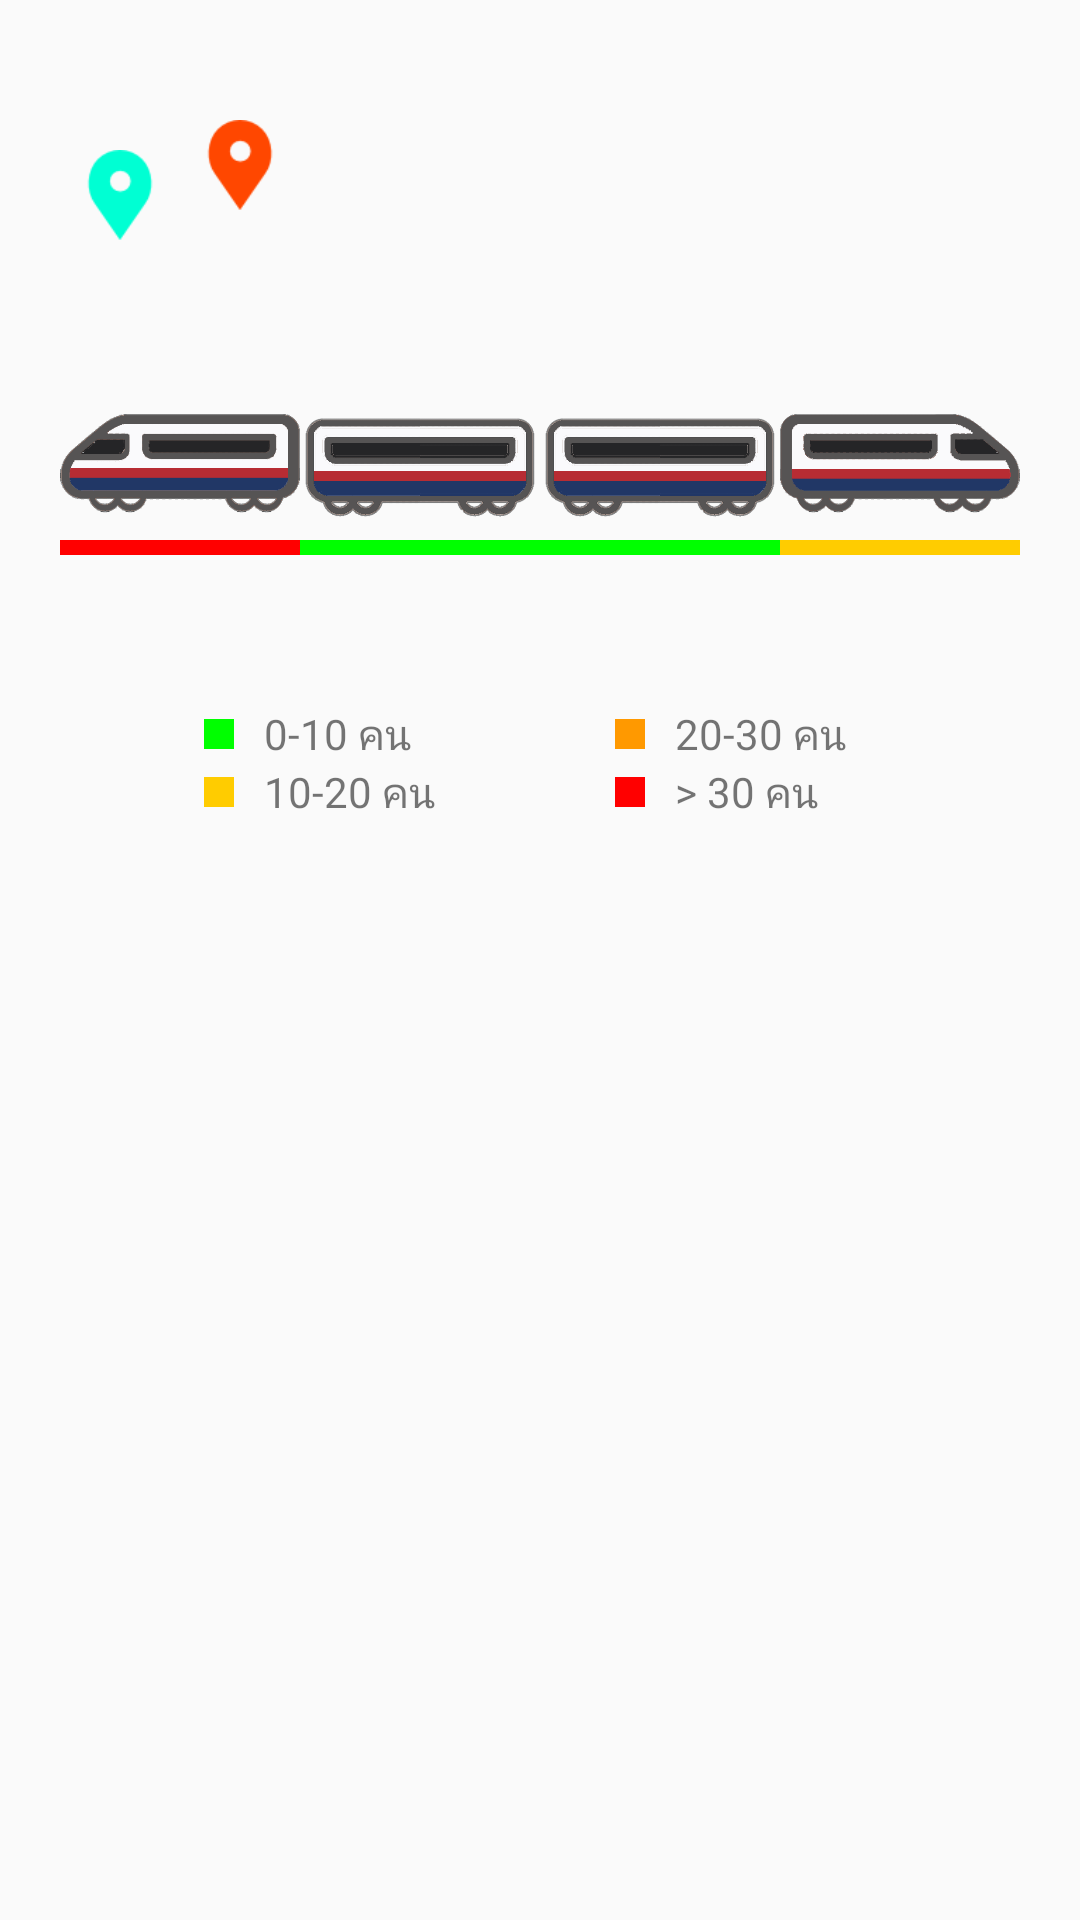

This screen was rendered from an Android layout file. Write that file and the resources it references.
<!-- AndroidManifest.xml: application theme AppTheme -->
<!-- res/layout/activity_density_chart.xml -->
<?xml version="1.0" encoding="utf-8"?>
<android.support.constraint.ConstraintLayout xmlns:android="http://schemas.android.com/apk/res/android"
    xmlns:app="http://schemas.android.com/apk/res-auto"
    xmlns:tools="http://schemas.android.com/tools"
    android:layout_width="match_parent"
    android:layout_height="match_parent"
    tools:context="com.wireless.g5.dbtsfragver.DensityChartActivity">

    <LinearLayout
        android:id="@+id/linearLayout"
        android:layout_width="wrap_content"
        android:layout_height="wrap_content"
        android:layout_marginTop="40dp"
        android:orientation="vertical"
        app:layout_constraintEnd_toEndOf="parent"
        app:layout_constraintStart_toStartOf="parent"
        app:layout_constraintTop_toTopOf="parent">

        <LinearLayout
            android:layout_width="wrap_content"
            android:layout_height="wrap_content"
            android:orientation="horizontal">

            <ImageView
                android:id="@+id/greenlc"
                android:layout_width="40dp"
                android:layout_height="40dp"
                android:layout_weight="1"
                android:paddingTop="10dp"
                app:srcCompat="@drawable/green_location" />

            <TextView
                android:id="@+id/desc"
                android:layout_width="wrap_content"
                android:layout_height="wrap_content"
                android:layout_gravity="center_vertical"
                android:layout_weight="1"
                android:textSize="20dp" />

            <ImageView
                android:id="@+id/redlc"
                android:layout_width="40dp"
                android:layout_height="40dp"
                android:layout_weight="1"
                android:paddingBottom="10dp"
                app:srcCompat="@drawable/red_location" />
        </LinearLayout>

        <LinearLayout
            android:id="@+id/frame"
            android:layout_width="wrap_content"
            android:layout_height="wrap_content"
            android:gravity="center_horizontal">

            <LinearLayout
                android:layout_width="wrap_content"
                android:layout_height="match_parent"
                android:orientation="vertical"
                android:paddingTop="50dp">

                <ImageView
                    android:id="@+id/tail"
                    android:layout_width="80dp"
                    android:layout_height="50dp"
                    android:layout_weight="1"
                    app:srcCompat="@drawable/tail" />

                <LinearLayout
                    android:id="@+id/first"
                    android:orientation="horizontal"
                    android:layout_width="80dp"
                    android:layout_height="5dp"
                    android:layout_gravity="center_horizontal"
                    android:background="@color/red" />

            </LinearLayout>

            <LinearLayout
                android:layout_width="wrap_content"
                android:layout_height="wrap_content"
                android:orientation="vertical"
                android:paddingTop="50dp">

                <ImageView
                    android:id="@+id/mid1"
                    android:layout_width="80dp"
                    android:layout_height="50dp"
                    android:layout_weight="1"
                    app:srcCompat="@drawable/mid" />

                <LinearLayout
                    android:id="@+id/second"
                    android:orientation="horizontal"
                    android:layout_width="80dp"
                    android:layout_height="5dp"
                    android:layout_gravity="center_horizontal"
                    android:background="@color/green" />
            </LinearLayout>

            <LinearLayout
                android:layout_width="wrap_content"
                android:layout_height="wrap_content"
                android:orientation="vertical"
                android:paddingTop="50dp">

                <ImageView
                    android:id="@+id/mid2"
                    android:layout_width="80dp"
                    android:layout_height="50dp"
                    android:layout_weight="1"
                    app:srcCompat="@drawable/mid" />

                <LinearLayout
                    android:id="@+id/third"
                    android:orientation="horizontal"
                    android:layout_width="80dp"
                    android:layout_height="5dp"
                    android:layout_gravity="center_horizontal"
                    android:background="@color/green" />
            </LinearLayout>

            <LinearLayout
                android:layout_width="wrap_content"
                android:layout_height="wrap_content"
                android:orientation="vertical"
                android:paddingTop="50dp">

                <ImageView
                    android:id="@+id/head"
                    android:layout_width="80dp"
                    android:layout_height="50dp"
                    android:layout_weight="1"
                    app:srcCompat="@drawable/head" />

                <LinearLayout
                    android:id="@+id/fourth"
                    android:orientation="horizontal"
                    android:layout_width="80dp"
                    android:layout_height="5dp"
                    android:layout_gravity="center_horizontal"
                    android:background="@color/yellow" />
            </LinearLayout>

        </LinearLayout>

        <LinearLayout
            android:layout_width="wrap_content"
            android:layout_height="wrap_content"
            android:orientation="vertical"
            android:paddingBottom="30dp"
            android:paddingTop="10dp">

        </LinearLayout>

        <include layout="@layout/color_indicator" />


        <TextView
            android:id="@+id/debug"
            android:layout_width="match_parent"
            android:layout_height="108dp"
            android:scrollbars="vertical"
            android:textAlignment="center" />

    </LinearLayout>

</android.support.constraint.ConstraintLayout>
<!-- res/layout/color_indicator.xml (included above) -->
<?xml version="1.0" encoding="utf-8"?>
<android.support.constraint.ConstraintLayout
    xmlns:android="http://schemas.android.com/apk/res/android" android:layout_width="match_parent"
    android:layout_height="match_parent">

    <LinearLayout
        xmlns:android="http://schemas.android.com/apk/res/android"
        xmlns:tools="http://schemas.android.com/tools"
        android:layout_width="match_parent"
        android:layout_height="match_parent"
        android:fitsSystemWindows="true"
        tools:context="com.wireless.g5.wirelessbts.DensityChartActivity">

        <GridLayout
            android:layout_width="match_parent"
            android:layout_height="wrap_content"
            android:gravity="center_horizontal"
            android:columnCount="15">

            <LinearLayout
                android:layout_width="wrap_content"
                android:layout_height="wrap_content"
                android:layout_gravity="center_horizontal"
                android:layout_columnWeight="3"
                android:padding="10dp"
                android:orientation="horizontal">

                <LinearLayout
                    android:layout_width="wrap_content"
                    android:layout_height="wrap_content"
                    android:orientation="vertical">
                    <LinearLayout
                        android:layout_width="match_parent"
                        android:layout_height="match_parent"
                        android:orientation="horizontal">
                        <LinearLayout
                            android:layout_width="10dp"
                            android:layout_height="10dp"
                            android:layout_gravity="center"
                            android:background="@color/green" />
                        <TextView
                            android:layout_width="wrap_content"
                            android:layout_height="wrap_content"
                            android:layout_gravity="center"
                            android:text="   0-10 คน   " />
                    </LinearLayout>
                    <LinearLayout
                        android:layout_width="wrap_content"
                        android:layout_height="wrap_content"
                        android:orientation="horizontal">
                        <LinearLayout
                            android:layout_width="10dp"
                            android:layout_height="10dp"
                            android:layout_gravity="center"
                            android:background="@color/yellow" />
                        <TextView
                            android:layout_width="wrap_content"
                            android:layout_height="wrap_content"
                            android:layout_gravity="center"
                            android:text="   10-20 คน   " />
                    </LinearLayout>
            </LinearLayout>
                <View
                    android:layout_width="50dp"
                    android:layout_height="0dp"/>
                <LinearLayout
                    android:layout_width="wrap_content"
                    android:layout_height="wrap_content"
                    android:orientation="vertical">
                    <LinearLayout
                        android:layout_width="wrap_content"
                        android:layout_height="wrap_content"
                        android:orientation="horizontal">
                        <LinearLayout
                            android:layout_width="10dp"
                            android:layout_height="10dp"
                            android:layout_gravity="center"
                            android:background="@color/orange" />

                        <TextView
                            android:layout_width="wrap_content"
                            android:layout_height="wrap_content"
                            android:layout_gravity="center"
                            android:text="   20-30 คน   " />
                    </LinearLayout>
                    <LinearLayout
                        android:layout_width="wrap_content"
                        android:layout_height="wrap_content"
                        android:orientation="horizontal">
                        <LinearLayout
                            android:layout_width="10dp"
                            android:layout_height="10dp"
                            android:layout_gravity="center"
                            android:background="@color/red" />
                        <TextView
                            android:layout_width="wrap_content"
                            android:layout_height="wrap_content"
                            android:layout_gravity="center"
                            android:text="   > 30 คน   " />
                    </LinearLayout>
                </LinearLayout>

            </LinearLayout>

            <TextView
                android:visibility="gone"
                android:id="@+id/remark"
                android:layout_width="200dp"
                android:layout_height="wrap_content"
                android:layout_gravity="center"
                android:layout_columnWeight="7"
                android:text=""
                android:fontFamily="sans-serif-condensed"
                android:textSize="20dp"/>
        </GridLayout>
    </LinearLayout>

</android.support.constraint.ConstraintLayout>
<!-- resources referenced by this layout -->
<resources>
  <color name="green">#00ff00</color>
  <color name="orange">#ff9900</color>
  <color name="red">#ff0000</color>
  <color name="yellow">#ffcc00</color>
  <!-- drawable green_location: png bitmap (drawable, 1382 bytes) -->
  <!-- drawable head: png bitmap (drawable, 21876 bytes) -->
  <!-- drawable mid: png bitmap (drawable, 28360 bytes) -->
  <!-- drawable red_location: png bitmap (drawable, 1382 bytes) -->
  <!-- drawable tail: png bitmap (drawable, 25530 bytes) -->
  <style name="AppTheme" parent="Theme.AppCompat.Light.DarkActionBar">
          
          <item name="colorPrimary">@color/colorPrimary</item>
          <item name="colorPrimaryDark">@color/colorPrimaryDark</item>
          <item name="colorAccent">@color/colorAccent</item>
      </style>
  <color name="colorPrimary">#1071c7</color>
  <color name="colorPrimaryDark">#1071c7</color>
  <color name="colorAccent">#FF4081</color>
</resources>
